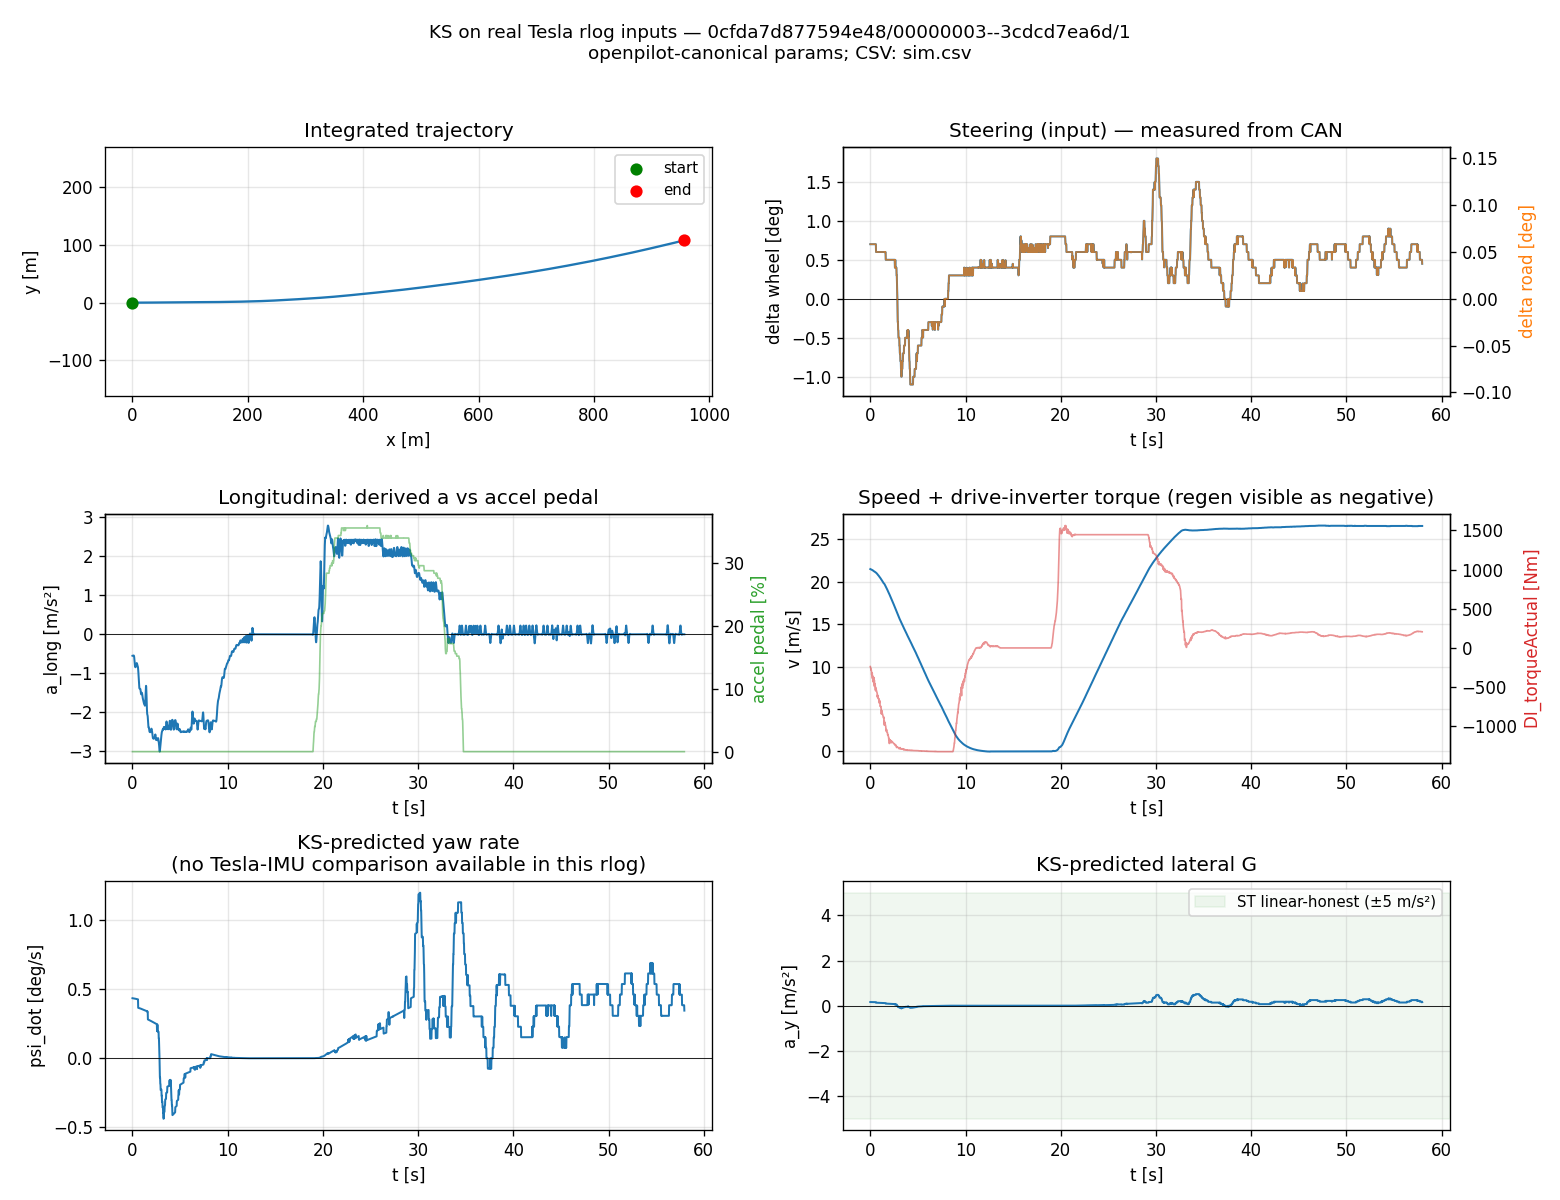

Source data for this figure (header and first rows):
t_s, delta_wheel_deg, delta_road_rad, v_mps, a_long_mps2, accel_pedal_pct, brake_pedal_state, di_torque_actual_nm, wheel_FL_kph, wheel_FR_kph, wheel_RL_kph, wheel_RR_kph, x_m, y_m, psi_rad, v_state_mps, delta_state_rad, psi_dot_rads, a_y_mps2
0, 0.7, 0.001018, 21.48, -0.5509, 0, 2, -238, 73.64, 73.6, 73.2, 73.32, 0, 0, 0, 21.48, 0.001018, 0.007606, 0.1633
0.02, 0.7, 0.001018, 21.47, -0.5502, 0, 2, -248.2, 73.64, 73.48, 73.2, 73.16, 0.4294, 3.2653e-05, 0.0001521, 21.47, 0.001018, 0.007602, 0.1632
0.04, 0.7, 0.001018, 21.45, -0.5491, 0, 2, -258, 73.48, 73.6, 73.16, 73, 0.8587, 0.0001305, 0.0003041, 21.45, 0.001018, 0.007598, 0.163
0.06, 0.7, 0.001018, 21.44, -0.5483, 0, 2, -278.9, 73.36, 73.48, 73, 73, 1.288, 0.0002936, 0.000456, 21.44, 0.001018, 0.007594, 0.1628
0.08, 0.7, 0.001018, 21.43, -0.5471, 0, 2, -272.2, 73.44, 73.44, 72.88, 73.04, 1.716, 0.0005216, 0.0006078, 21.43, 0.001018, 0.00759, 0.1627
0.1, 0.7, 0.001018, 21.42, -0.5451, 0, 2, -290.4, 73.52, 73.36, 72.96, 73, 2.145, 0.0008147, 0.0007596, 21.42, 0.001018, 0.007586, 0.1625
0.12, 0.7, 0.001018, 21.41, -0.5434, 0, 2, -298.7, 73.36, 73.28, 73, 72.88, 2.573, 0.001172, 0.0009113, 21.41, 0.001018, 0.007582, 0.1623
0.14, 0.7, 0.001018, 21.4, -0.5458, 0, 2, -342, 73.28, 73.32, 72.84, 72.72, 3.001, 0.001595, 0.001063, 21.4, 0.001018, 0.007578, 0.1622
0.16, 0.7, 0.001018, 21.39, -0.5576, 0, 2, -318.2, 73.28, 73.47, 72.72, 72.72, 3.429, 0.002082, 0.001214, 21.39, 0.001018, 0.007574, 0.162
0.18, 0.7, 0.001018, 21.38, -0.5847, 0, 2, -343.9, 73.28, 73.28, 72.64, 72.8, 3.857, 0.002634, 0.001366, 21.38, 0.001018, 0.00757, 0.1618
0.2, 0.7, 0.001018, 21.37, -0.6311, 0, 2, -322.7, 73.32, 73.19, 72.64, 72.72, 4.284, 0.00325, 0.001517, 21.37, 0.001018, 0.007566, 0.1617
0.22, 0.7, 0.001018, 21.36, -0.6946, 0, 2, -389.1, 73.12, 72.88, 72.72, 72.56, 4.712, 0.003931, 0.001669, 21.36, 0.001018, 0.007563, 0.1615
0.24, 0.7, 0.001018, 21.34, -0.7613, 0, 2, -356.3, 73.04, 73.12, 72.48, 72.4, 5.139, 0.004675, 0.00182, 21.34, 0.001018, 0.007559, 0.1613
0.26, 0.7, 0.001018, 21.32, -0.8111, 0, 2, -376.4, 72.95, 73.15, 72.4, 72.4, 5.565, 0.005484, 0.001971, 21.32, 0.001018, 0.007551, 0.161
0.28, 0.7, 0.001018, 21.3, -0.8351, 0, 2, -374.4, 72.8, 72.84, 72.32, 72.52, 5.992, 0.006356, 0.002122, 21.3, 0.001018, 0.007543, 0.1607
0.3, 0.7, 0.001018, 21.29, -0.8429, 0, 2, -434.3, 73.16, 72.96, 72.32, 72.32, 6.417, 0.007292, 0.002273, 21.29, 0.001018, 0.007539, 0.1605
0.32, 0.7, 0.001018, 21.28, -0.8448, 0, 2, -370.4, 72.73, 72.68, 72.39, 72.24, 6.843, 0.008291, 0.002423, 21.28, 0.001018, 0.007535, 0.1603
0.34, 0.7, 0.001018, 21.26, -0.8373, 0, 2, -420.2, 72.83, 72.84, 72.03, 71.99, 7.268, 0.009354, 0.002574, 21.26, 0.001018, 0.007527, 0.16
0.36, 0.7, 0.001018, 21.23, -0.8152, 0, 2, -379.8, 72.64, 72.88, 72.04, 72.04, 7.693, 0.01048, 0.002724, 21.23, 0.001018, 0.007519, 0.1597
0.38, 0.7, 0.001018, 21.22, -0.7861, 0, 2, -420.3, 72.8, 72.68, 72, 72.23, 8.118, 0.01167, 0.002875, 21.22, 0.001018, 0.007515, 0.1595
0.4, 0.7, 0.001018, 21.21, -0.7613, 0, 2, -471.7, 72.72, 72.68, 71.64, 71.76, 8.542, 0.01292, 0.003025, 21.21, 0.001018, 0.007511, 0.1593
0.42, 0.7, 0.001018, 21.19, -0.7451, 0, 2, -411.8, 72.68, 72.64, 72.23, 71.99, 8.966, 0.01423, 0.003175, 21.19, 0.001018, 0.007503, 0.159
0.44, 0.7, 0.001018, 21.18, -0.7385, 0, 2, -492.3, 72.56, 72.64, 71.72, 71.72, 9.39, 0.01561, 0.003325, 21.18, 0.001018, 0.0075, 0.1588
0.46, 0.7, 0.001018, 21.17, -0.7423, 0, 2, -452.4, 72.48, 72.64, 71.76, 71.72, 9.813, 0.01705, 0.003475, 21.17, 0.001018, 0.007495, 0.1587
0.48, 0.7, 0.001018, 21.14, -0.7548, 0, 2, -488.1, 72.52, 72.48, 71.64, 71.8, 10.24, 0.01855, 0.003625, 21.14, 0.001018, 0.007488, 0.1583
0.5, 0.7, 0.001018, 21.13, -0.7741, 0, 2, -478.1, 72.52, 72.36, 71.6, 71.6, 10.66, 0.02012, 0.003775, 21.13, 0.001018, 0.007484, 0.1582
0.52, 0.7, 0.001018, 21.12, -0.7964, 0, 2, -486.2, 72.36, 72.32, 71.8, 71.6, 11.08, 0.02174, 0.003924, 21.12, 0.001018, 0.00748, 0.158
0.54, 0.7, 0.001018, 21.1, -0.8136, 0, 2, -541.8, 72.32, 72.36, 71.32, 71.32, 11.5, 0.02343, 0.004074, 21.1, 0.001018, 0.007472, 0.1577
0.56, 0.7, 0.001018, 21.08, -0.826, 0, 2, -506.2, 72.08, 72.35, 71.39, 71.44, 11.93, 0.02518, 0.004223, 21.08, 0.001018, 0.007464, 0.1573
0.58, 0.7, 0.001018, 21.07, -0.8498, 0, 2, -547, 72.2, 72.04, 71.28, 71.48, 12.35, 0.02699, 0.004372, 21.07, 0.001018, 0.00746, 0.1572
0.6, 0.6, 0.0008727, 21.06, -0.9012, 0, 2, -524.2, 72.16, 72, 71.16, 71.28, 12.77, 0.02887, 0.004516, 21.06, 0.0008727, 0.006391, 0.1346
0.62, 0.6, 0.0008727, 21.03, -0.9778, 0, 2, -533.9, 71.92, 71.88, 71.39, 71.16, 13.19, 0.03079, 0.004639, 21.03, 0.0008727, 0.006384, 0.1343
0.64, 0.6, 0.0008727, 21.01, -1.067, 0, 2, -545.8, 71.8, 71.92, 70.97, 70.96, 13.61, 0.03277, 0.004766, 21.01, 0.0008727, 0.006378, 0.134
0.66, 0.6, 0.0008727, 20.99, -1.158, 0, 2, -552.2, 71.64, 71.88, 70.92, 70.92, 14.03, 0.0348, 0.004894, 20.99, 0.0008727, 0.006371, 0.1337
0.68, 0.6, 0.0008727, 20.97, -1.247, 0, 2, -561.9, 71.76, 71.64, 70.8, 70.96, 14.45, 0.03688, 0.005021, 20.97, 0.0008727, 0.006364, 0.1334
0.7, 0.6, 0.0008727, 20.94, -1.324, 0, 2, -572, 71.64, 71.56, 70.64, 70.68, 14.87, 0.03901, 0.005148, 20.94, 0.0008727, 0.006357, 0.1331
0.72, 0.6, 0.0008727, 20.91, -1.374, 0, 2, -576.6, 71.47, 71.4, 70.68, 70.52, 15.29, 0.04119, 0.005275, 20.91, 0.0008727, 0.006347, 0.1327
0.74, 0.6, 0.0008727, 20.88, -1.393, 0, 2, -628.2, 71.32, 71.4, 70.43, 70.36, 15.7, 0.04342, 0.005402, 20.88, 0.0008727, 0.006337, 0.1323
0.76, 0.6, 0.0008727, 20.86, -1.396, 0, 2, -600.6, 71.24, 71.4, 70.32, 70.28, 16.12, 0.0457, 0.005529, 20.86, 0.0008727, 0.00633, 0.132
0.78, 0.6, 0.0008727, 20.83, -1.397, 0, 2, -607.6, 71.24, 71.16, 70.12, 70.36, 16.54, 0.04803, 0.005655, 20.83, 0.0008727, 0.006324, 0.1317
0.8, 0.6, 0.0008727, 20.8, -1.399, 0, 2, -638.6, 71.12, 71, 70.04, 70.13, 16.96, 0.05042, 0.005782, 20.8, 0.0008727, 0.006313, 0.1313
0.82, 0.6, 0.0008727, 20.77, -1.403, 0, 2, -628.1, 70.96, 71, 70.12, 69.96, 17.37, 0.05285, 0.005908, 20.77, 0.0008727, 0.006303, 0.1309
0.84, 0.6, 0.0008727, 20.74, -1.42, 0, 2, -637.9, 70.92, 70.92, 69.84, 69.8, 17.79, 0.05532, 0.006034, 20.74, 0.0008727, 0.006297, 0.1306
0.86, 0.6, 0.0008727, 20.72, -1.459, 0, 2, -645.5, 70.69, 70.92, 69.8, 69.68, 18.2, 0.05785, 0.00616, 20.72, 0.0008727, 0.00629, 0.1303
0.88, 0.6, 0.0008727, 20.69, -1.506, 0, 2, -658, 70.76, 70.68, 69.56, 69.8, 18.61, 0.06043, 0.006286, 20.69, 0.0008727, 0.00628, 0.1299
0.9, 0.6, 0.0008727, 20.66, -1.536, 0, 2, -650.7, 70.64, 70.52, 69.52, 69.56, 19.03, 0.06305, 0.006411, 20.66, 0.0008727, 0.00627, 0.1295
0.92, 0.6, 0.0008727, 20.62, -1.539, 0, 2, -675.8, 70.48, 70.48, 69.48, 69.36, 19.44, 0.06573, 0.006536, 20.62, 0.0008727, 0.006259, 0.1291
0.94, 0.6, 0.0008727, 20.59, -1.523, 0, 2, -695, 70.44, 70.48, 69.33, 69.2, 19.85, 0.06845, 0.006661, 20.59, 0.0008727, 0.006249, 0.1287
0.96, 0.6, 0.0008727, 20.57, -1.506, 0, 2, -705.9, 70.2, 70.44, 69.16, 69.08, 20.26, 0.07121, 0.006786, 20.57, 0.0008727, 0.006243, 0.1284
0.98, 0.6, 0.0008727, 20.53, -1.499, 0, 2, -672.2, 70.32, 70.16, 69, 69.08, 20.68, 0.07403, 0.006911, 20.53, 0.0008727, 0.006233, 0.128
1, 0.6, 0.0008727, 20.5, -1.506, 0, 2, -710.1, 70.16, 70.04, 69, 69.04, 21.09, 0.07689, 0.007036, 20.5, 0.0008727, 0.006222, 0.1276
1.02, 0.6, 0.0008727, 20.48, -1.53, 0, 2, -721.8, 69.96, 69.96, 68.8, 68.88, 21.5, 0.0798, 0.00716, 20.48, 0.0008727, 0.006216, 0.1273
1.04, 0.6, 0.0008727, 20.44, -1.568, 0, 2, -745.4, 69.88, 69.88, 68.79, 68.56, 21.9, 0.08275, 0.007284, 20.44, 0.0008727, 0.006205, 0.1269
1.06, 0.6, 0.0008727, 20.41, -1.607, 0, 2, -741.3, 69.72, 69.96, 68.56, 68.56, 22.31, 0.08575, 0.007408, 20.41, 0.0008727, 0.006195, 0.1265
1.08, 0.6, 0.0008727, 20.38, -1.639, 0, 2, -750.1, 69.72, 69.56, 68.4, 68.44, 22.72, 0.0888, 0.007532, 20.38, 0.0008727, 0.006185, 0.126
1.1, 0.6, 0.0008727, 20.34, -1.66, 0, 2, -746.7, 69.68, 69.48, 68.39, 68.47, 23.13, 0.09189, 0.007656, 20.34, 0.0008727, 0.006175, 0.1256
1.12, 0.6, 0.0008727, 20.31, -1.677, 0, 2, -767.9, 69.4, 69.36, 68.12, 68.16, 23.54, 0.09503, 0.007779, 20.31, 0.0008727, 0.006165, 0.1252
1.14, 0.6, 0.0008727, 20.28, -1.695, 0, 2, -778.1, 69.32, 69.36, 68.28, 68, 23.94, 0.09821, 0.007902, 20.28, 0.0008727, 0.006155, 0.1248
1.16, 0.6, 0.0008727, 20.24, -1.721, 0, 2, -843.2, 69.08, 69.24, 67.76, 67.84, 24.35, 0.1014, 0.008025, 20.24, 0.0008727, 0.006145, 0.1244
1.18, 0.6, 0.0008727, 20.21, -1.752, 0, 2, -795.9, 69.16, 69.08, 67.76, 67.76, 24.75, 0.1047, 0.008148, 20.21, 0.0008727, 0.006135, 0.124
... 2,839 more rows
